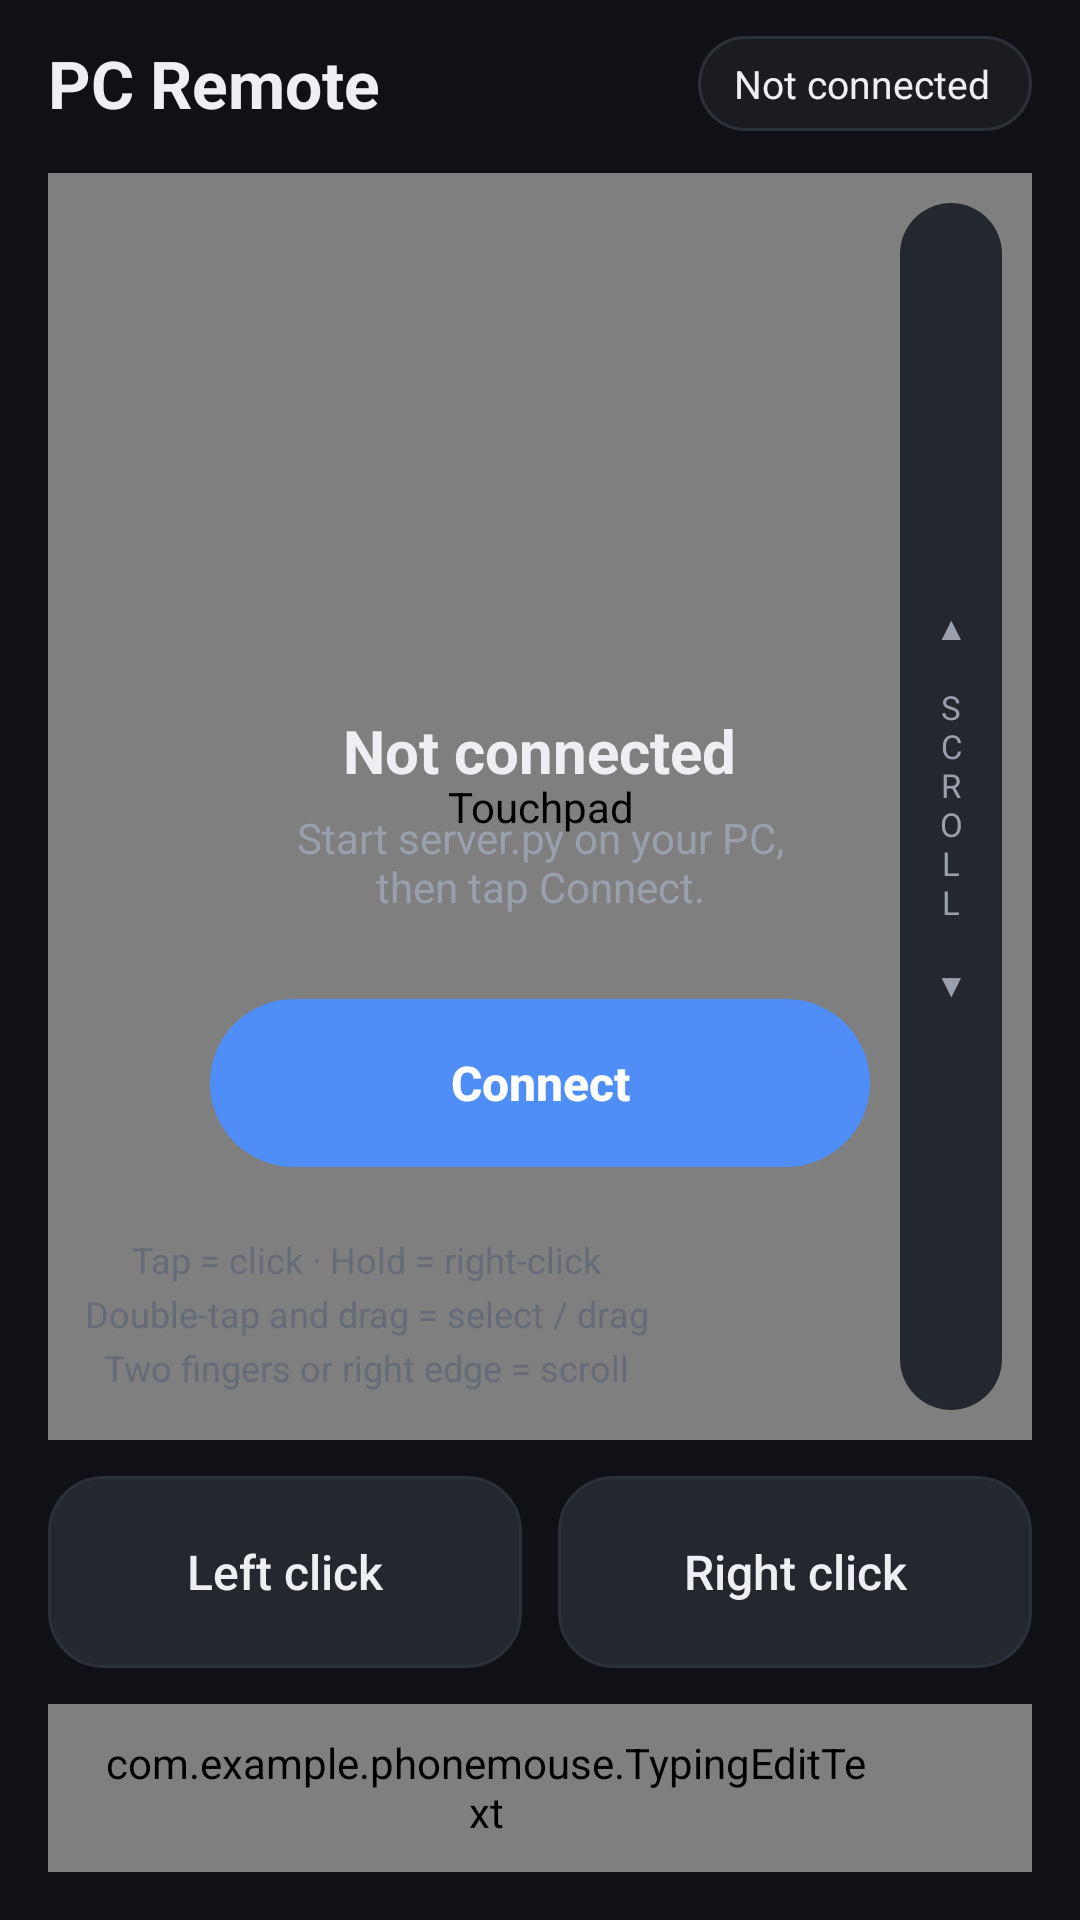

The Android layout XML behind this screen, and the referenced resources:
<!-- AndroidManifest.xml: application theme AppTheme -->
<!-- res/layout/activity_main.xml -->
<?xml version="1.0" encoding="utf-8"?>
<LinearLayout xmlns:android="http://schemas.android.com/apk/res/android"
    android:layout_width="match_parent"
    android:layout_height="match_parent"
    android:fitsSystemWindows="true"
    android:focusable="true"
    android:focusableInTouchMode="true"
    android:orientation="vertical"
    android:paddingStart="16dp"
    android:paddingTop="12dp"
    android:paddingEnd="16dp"
    android:paddingBottom="16dp">

    
    <LinearLayout
        android:layout_width="match_parent"
        android:layout_height="wrap_content"
        android:gravity="center_vertical"
        android:orientation="horizontal">

        <TextView
            android:layout_width="0dp"
            android:layout_height="wrap_content"
            android:layout_weight="1"
            android:text="@string/app_name"
            android:textColor="@color/text_primary"
            android:textSize="22sp"
            android:textStyle="bold" />

        <TextView
            android:id="@+id/statusChip"
            android:layout_width="wrap_content"
            android:layout_height="wrap_content"
            android:background="@drawable/chip_bg"
            android:clickable="true"
            android:drawablePadding="8dp"
            android:focusable="true"
            android:gravity="center_vertical"
            android:paddingStart="12dp"
            android:paddingTop="7dp"
            android:paddingEnd="14dp"
            android:paddingBottom="7dp"
            android:text="@string/not_connected"
            android:textColor="@color/text_primary"
            android:textSize="13sp"
            android:drawableStart="@drawable/status_dot" />
    </LinearLayout>

    
    <FrameLayout
        android:layout_width="match_parent"
        android:layout_height="0dp"
        android:layout_marginTop="14dp"
        android:layout_weight="1">

        <com.example.phonemouse.TouchpadView
            android:id="@+id/touchpad"
            android:layout_width="match_parent"
            android:layout_height="match_parent"
            android:background="@drawable/touchpad_bg"
            android:contentDescription="@string/touchpad" />

        
        <TextView
            android:layout_width="@dimen/scroll_strip_width"
            android:layout_height="match_parent"
            android:layout_gravity="end"
            android:layout_margin="10dp"
            android:background="@drawable/scroll_strip_bg"
            android:gravity="center"
            android:text="@string/scroll_label"
            android:textColor="@color/text_secondary"
            android:textSize="11sp" />

        <TextView
            android:layout_width="wrap_content"
            android:layout_height="wrap_content"
            android:layout_gravity="bottom|center_horizontal"
            android:layout_marginEnd="@dimen/scroll_zone_width"
            android:layout_marginBottom="16dp"
            android:gravity="center"
            android:lineSpacingExtra="4dp"
            android:text="@string/touchpad_hint"
            android:textColor="@color/text_hint"
            android:textSize="12sp" />

        
        <LinearLayout
            android:id="@+id/overlay"
            android:layout_width="match_parent"
            android:layout_height="match_parent"
            android:background="@drawable/touchpad_bg"
            android:clickable="true"
            android:focusable="true"
            android:gravity="center"
            android:orientation="vertical"
            android:padding="24dp">

            <ImageView
                android:layout_width="72dp"
                android:layout_height="72dp"
                android:contentDescription="@null"
                android:src="@drawable/ic_monitor"
                android:tint="@color/text_secondary" />

            <TextView
                android:id="@+id/overlayTitle"
                android:layout_width="wrap_content"
                android:layout_height="wrap_content"
                android:layout_marginTop="16dp"
                android:text="@string/not_connected"
                android:textColor="@color/text_primary"
                android:textSize="20sp"
                android:textStyle="bold" />

            <TextView
                android:id="@+id/overlaySubtitle"
                android:layout_width="wrap_content"
                android:layout_height="wrap_content"
                android:layout_marginTop="6dp"
                android:gravity="center"
                android:text="@string/overlay_hint"
                android:textColor="@color/text_secondary"
                android:textSize="14sp" />

            <Button
                android:id="@+id/connectButton"
                style="@style/PrimaryButton"
                android:layout_width="220dp"
                android:layout_height="56dp"
                android:layout_marginTop="28dp"
                android:text="@string/connect" />
        </LinearLayout>
    </FrameLayout>

    
    <LinearLayout
        android:id="@+id/controls"
        android:layout_width="match_parent"
        android:layout_height="wrap_content"
        android:orientation="vertical">

        <LinearLayout
            android:layout_width="match_parent"
            android:layout_height="wrap_content"
            android:layout_marginTop="12dp"
            android:orientation="horizontal">

            <Button
                android:id="@+id/leftButton"
                style="@style/PadButton"
                android:layout_width="0dp"
                android:layout_height="64dp"
                android:layout_marginEnd="6dp"
                android:layout_weight="1"
                android:text="@string/left_click" />

            <Button
                android:id="@+id/rightButton"
                style="@style/PadButton"
                android:layout_width="0dp"
                android:layout_height="64dp"
                android:layout_marginStart="6dp"
                android:layout_weight="1"
                android:text="@string/right_click" />
        </LinearLayout>

        
        <FrameLayout
            android:layout_width="match_parent"
            android:layout_height="wrap_content"
            android:layout_marginTop="12dp">

            <com.example.phonemouse.TypingEditText
                android:id="@+id/typingInput"
                android:layout_width="match_parent"
                android:layout_height="wrap_content"
                android:autofillHints="none"
                android:background="@drawable/field_bg"
                android:drawableStart="@drawable/ic_keyboard"
                android:drawablePadding="12dp"
                android:drawableTint="@color/text_secondary"
                android:gravity="center_vertical|start"
                android:hint="@string/typing_hint"
                android:imeOptions="actionNone|flagNoExtractUi"
                android:inputType="textMultiLine"
                android:maxLines="4"
                android:minHeight="56dp"
                android:paddingStart="16dp"
                android:paddingTop="10dp"
                android:paddingEnd="52dp"
                android:paddingBottom="10dp"
                android:scrollbars="vertical"
                android:textColor="@color/text_primary"
                android:textColorHint="@color/text_secondary"
                android:textSize="16sp" />

            <ImageButton
                android:id="@+id/clearButton"
                android:layout_width="44dp"
                android:layout_height="44dp"
                android:layout_gravity="end|center_vertical"
                android:layout_marginEnd="6dp"
                android:background="@drawable/clear_btn_bg"
                android:contentDescription="@string/clear_text"
                android:src="@drawable/ic_close"
                android:tint="@color/text_secondary"
                android:visibility="gone" />
        </FrameLayout>
    </LinearLayout>
</LinearLayout>
<!-- resources referenced by this layout -->
<resources>
  <color name="text_hint">#FF666C77</color>
  <color name="text_primary">#FFEDEFF3</color>
  <color name="text_secondary">#FF9AA0AB</color>
  <dimen name="scroll_strip_width">34dp</dimen>
  <dimen name="scroll_zone_width">58dp</dimen>
  <!-- drawable chip_bg (drawable) -->
  <?xml version="1.0" encoding="utf-8"?>
  <ripple xmlns:android="http://schemas.android.com/apk/res/android" android:color="#22FFFFFF">
      <item>
          <shape android:shape="rectangle">
              <solid android:color="@color/surface" />
              <stroke android:width="1dp" android:color="@color/outline" />
              <corners android:radius="100dp" />
          </shape>
      </item>
  </ripple>
  <!-- drawable scroll_strip_bg (drawable) -->
  <?xml version="1.0" encoding="utf-8"?>
  <shape xmlns:android="http://schemas.android.com/apk/res/android" android:shape="rectangle">
      <solid android:color="@color/surface_raised" />
      <corners android:radius="17dp" />
  </shape>
  <string name="app_name">PC Remote</string>
  <string name="clear_text">Clear text</string>
  <string name="connect">Connect</string>
  <string name="left_click">Left click</string>
  <string name="not_connected">Not connected</string>
  <string name="overlay_hint">Start server.py on your PC,\nthen tap Connect.</string>
  <string name="right_click">Right click</string>
  <string name="scroll_label">▲\n\nS\nC\nR\nO\nL\nL\n\n▼</string>
  <string name="touchpad">Touchpad</string>
  <string name="touchpad_hint">Tap = click · Hold = right-click\nDouble-tap and drag = select / drag\nTwo fingers or right edge = scroll</string>
  <string name="typing_hint">Tap here to type on PC</string>
  <style name="PadButton" parent="@android:style/Widget.Material.Button.Borderless">
          <item name="android:background">@drawable/btn_pad_bg</item>
          <item name="android:textAllCaps">false</item>
          <item name="android:textColor">@color/text_primary</item>
          <item name="android:textSize">16sp</item>
          <item name="android:stateListAnimator">@null</item>
      </style>
  <style name="PrimaryButton" parent="PadButton">
          <item name="android:background">@drawable/btn_primary_bg</item>
          <item name="android:textColor">#FFFFFFFF</item>
          <item name="android:textStyle">bold</item>
      </style>
  <style name="AppTheme" parent="@android:style/Theme.Material.NoActionBar">
          <item name="android:windowBackground">@color/background</item>
          <item name="android:colorAccent">@color/accent</item>
          <item name="android:colorPrimary">@color/background</item>
          <item name="android:colorPrimaryDark">@color/background</item>
          <item name="android:statusBarColor">@color/background</item>
          <item name="android:navigationBarColor">@color/background</item>
          <item name="android:textColorPrimary">@color/text_primary</item>
          <item name="android:textColorHint">@color/text_secondary</item>
      </style>
  <color name="surface">#FF1A1C21</color>
  <color name="outline">#FF2C3038</color>
  <color name="surface_raised">#FF24272E</color>
  <color name="accent">#FF4F8EF7</color>
  <!-- drawable btn_pad_bg (drawable) -->
  <?xml version="1.0" encoding="utf-8"?>
  <ripple xmlns:android="http://schemas.android.com/apk/res/android" android:color="#33FFFFFF">
      <item>
          <shape android:shape="rectangle">
              <solid android:color="@color/surface_raised" />
              <stroke android:width="1dp" android:color="@color/outline" />
              <corners android:radius="18dp" />
          </shape>
      </item>
  </ripple>
  <color name="background">#FF101114</color>
</resources>
